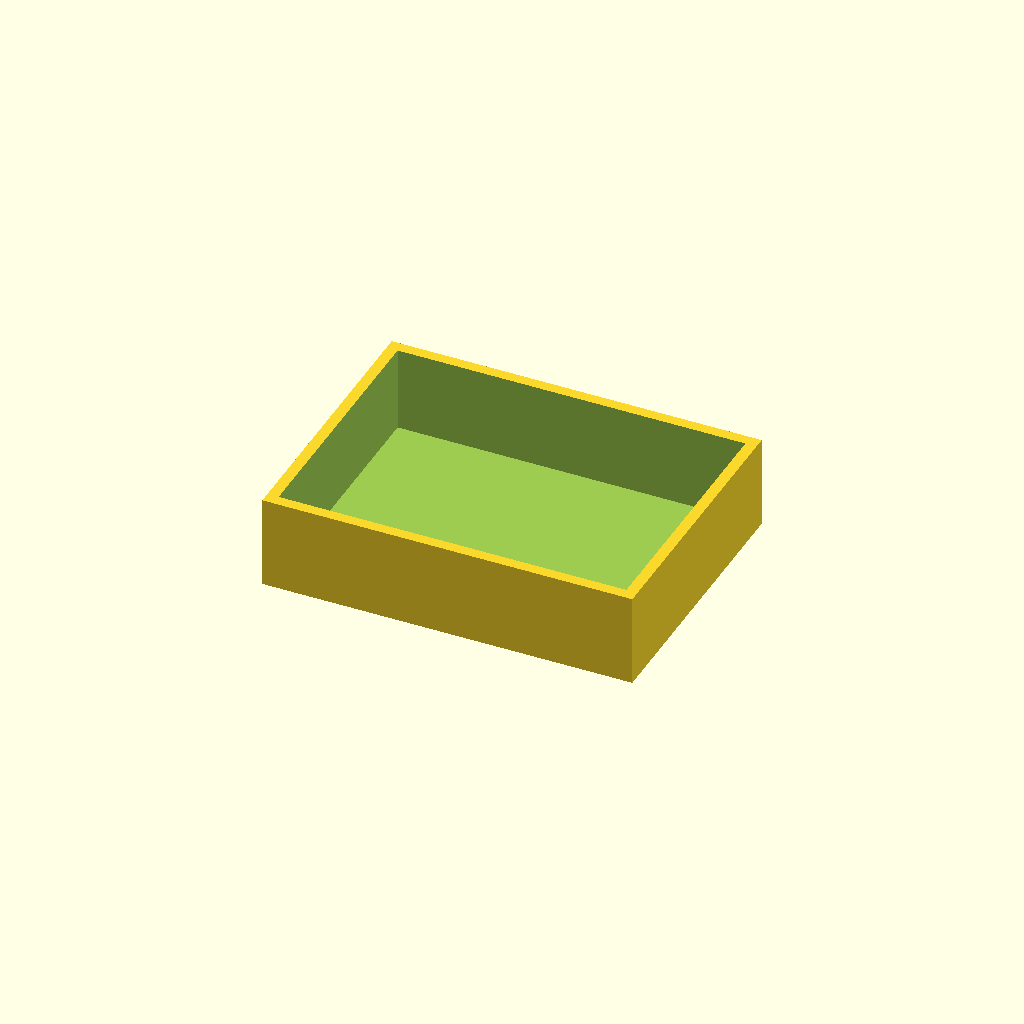
Cell 1: the model at its default parameters.
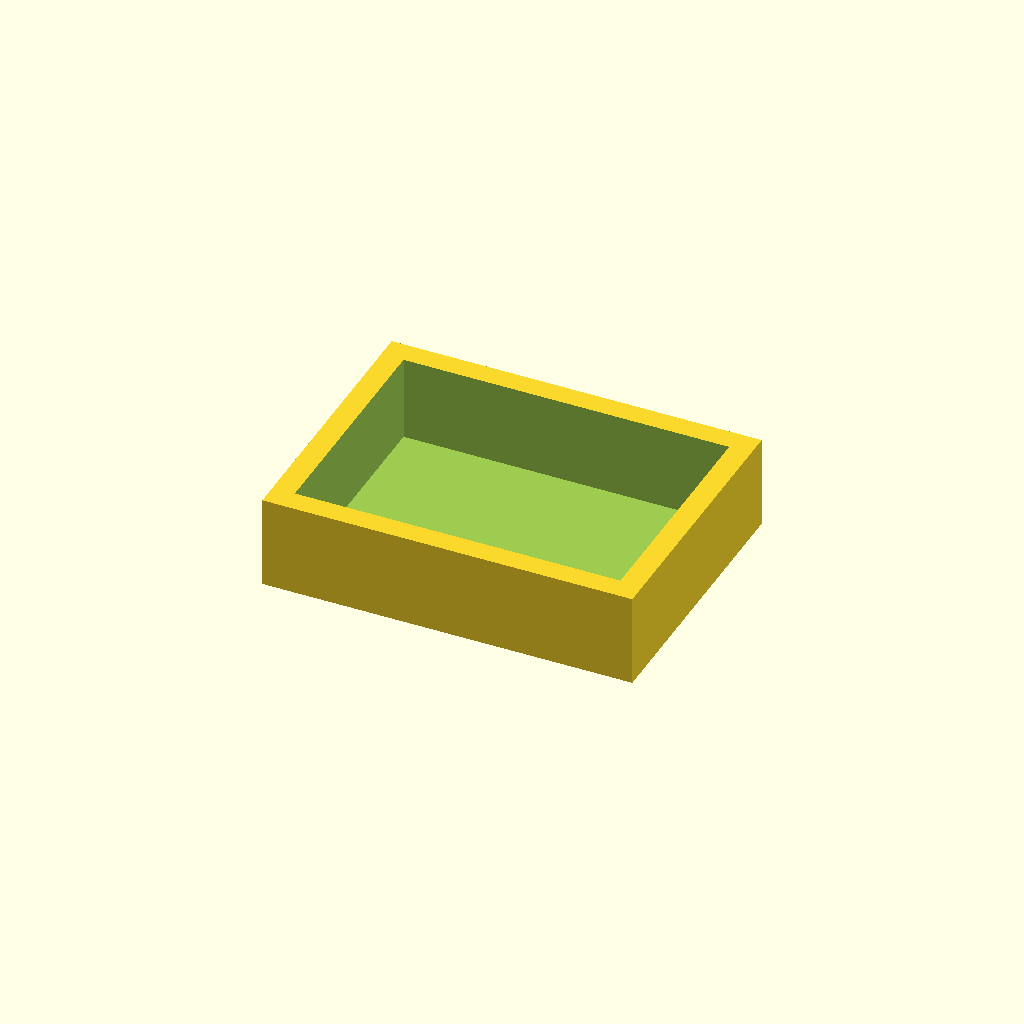
Cell 2: wall = 4.8 (everything else at default).
All cells are drawn from one camera (rotation 55°, 0°, 25°, orthographic, colour scheme Cornfield), so only the parameter changes between them.
OpenSCAD source file tests/fixtures/review/tray.scad:
// A parts tray. defect=true leaves its floor hanging from three tabs.
defect = false;
size = [80, 60, 20];
wall = 2.4;
floor_t = 1.6;
slit = 0.8;
tab = 3;

echo(cadverify_spec = [
    ["bounds", [[0, 0, 0], size]],
    ["bodies", 1],
    ["through_holes", defect ? 3 : 0],
    ["material", "PLA"]
]);

module shell() {
    difference() {
        cube(size);
        translate([wall, wall, floor_t]) cube([size[0] - 2 * wall, size[1] - 2 * wall, size[2]]);
    }
}

module slit_ring() {
    translate([wall, wall, -1]) difference() {
        cube([size[0] - 2 * wall, size[1] - 2 * wall, floor_t + 2]);
        translate([slit, slit, -1])
            cube([size[0] - 2 * wall - 2 * slit, size[1] - 2 * wall - 2 * slit, floor_t + 4]);
    }
}

module tabs() {
    translate([size[0] / 2 - tab / 2, wall - 0.5, 0]) cube([tab, slit + 1, floor_t]);
    translate([wall - 0.5, size[1] * 0.75, 0]) cube([slit + 1, tab, floor_t]);
    translate([size[0] - wall - slit - 0.5, size[1] * 0.25, 0]) cube([slit + 1, tab, floor_t]);
}

if (defect) {
    difference() {
        shell();
        slit_ring();
    }
    tabs();
} else {
    shell();
}
Parameter table extracted from the source (name, type, default, range or options):
defect: bool, default false
size: vector, default [80, 60, 20]
wall: number, default 2.4
floor_t: number, default 1.6
slit: number, default 0.8
tab: number, default 3
